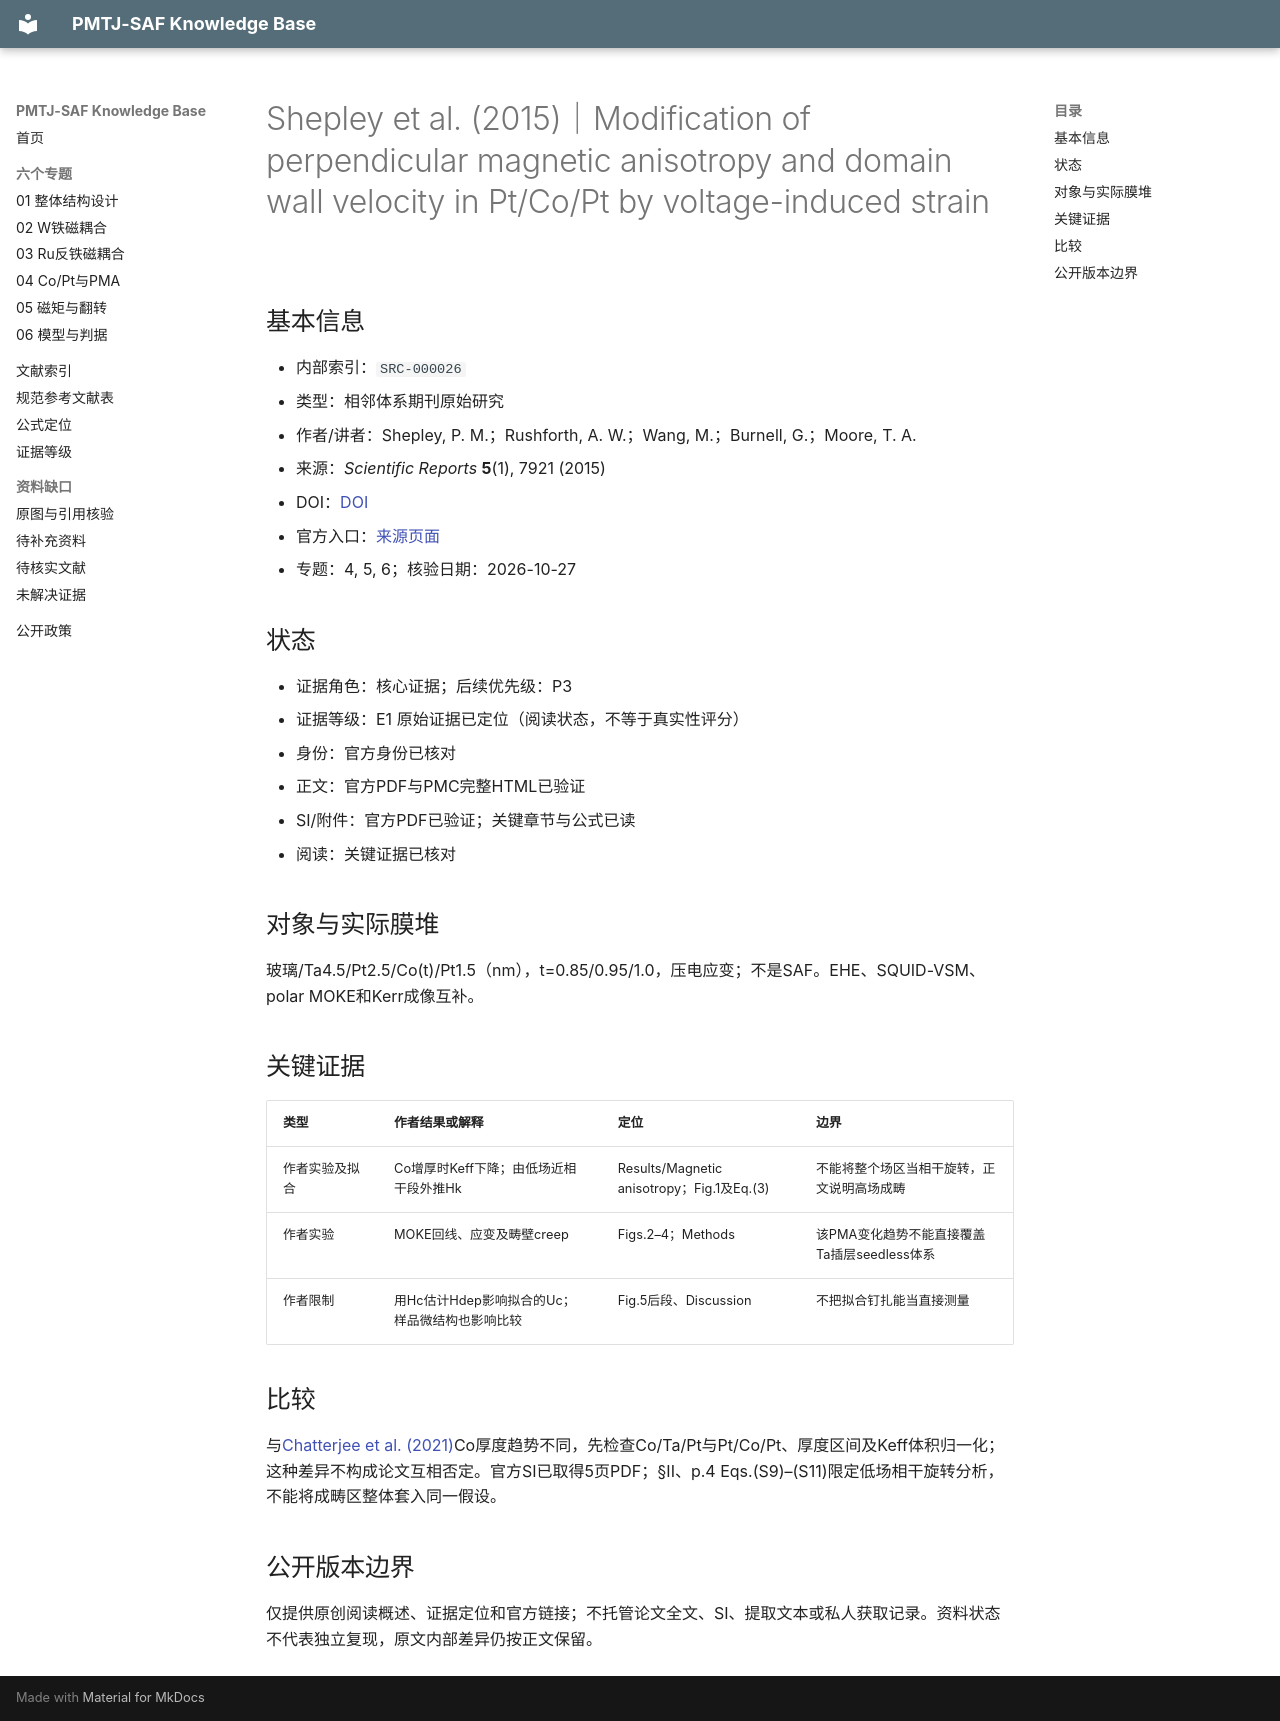

repository: Herr-Pig/pmtj-saf-knowledge-base · page: library/records/SRC-000026/index.html · generator: mkdocs

# Shepley et al. (2015)｜Modification of perpendicular magnetic anisotropy and domain wall velocity in Pt/Co/Pt by voltage-induced strain

## 基本信息
- 内部索引：`SRC-000026`
- 类型：相邻体系期刊原始研究
- 作者/讲者：Shepley, P. M.；Rushforth, A. W.；Wang, M.；Burnell, G.；Moore, T. A.
- 来源：*Scientific Reports* **5**(1), 7921 (2015)
- DOI：[DOI](https://doi.org/10.1038/srep07921)
- 官方入口：[来源页面](https://www.nature.com/articles/srep07921)
- 专题：4, 5, 6；核验日期：2026-10-27

## 状态
- 证据角色：核心证据；后续优先级：P3
- 证据等级：E1 原始证据已定位（阅读状态，不等于真实性评分）
- 身份：官方身份已核对
- 正文：官方PDF与PMC完整HTML已验证
- SI/附件：官方PDF已验证；关键章节与公式已读
- 阅读：关键证据已核对

## 对象与实际膜堆
玻璃/Ta4.5/Pt2.5/Co(t)/Pt1.5（nm），t=0.85/0.95/1.0，压电应变；不是SAF。EHE、SQUID-VSM、polar MOKE和Kerr成像互补。

## 关键证据
| 类型 | 作者结果或解释 | 定位 | 边界 |
|---|---|---|---|
| 作者实验及拟合 | Co增厚时Keff下降；由低场近相干段外推Hk | Results/Magnetic anisotropy；Fig.1及Eq.(3) | 不能将整个场区当相干旋转，正文说明高场成畴 |
| 作者实验 | MOKE回线、应变及畴壁creep | Figs.2–4；Methods | 该PMA变化趋势不能直接覆盖Ta插层seedless体系 |
| 作者限制 | 用Hc估计Hdep影响拟合的Uc；样品微结构也影响比较 | Fig.5后段、Discussion | 不把拟合钉扎能当直接测量 |

## 比较
与[Chatterjee et al. (2021)](SRC-000004.md)Co厚度趋势不同，先检查Co/Ta/Pt与Pt/Co/Pt、厚度区间及Keff体积归一化；这种差异不构成论文互相否定。官方SI已取得5页PDF；§II、p.4 Eqs.(S9)–(S11)限定低场相干旋转分析，不能将成畴区整体套入同一假设。


## 公开版本边界

仅提供原创阅读概述、证据定位和官方链接；不托管论文全文、SI、提取文本或私人获取记录。资料状态不代表独立复现，原文内部差异仍按正文保留。
